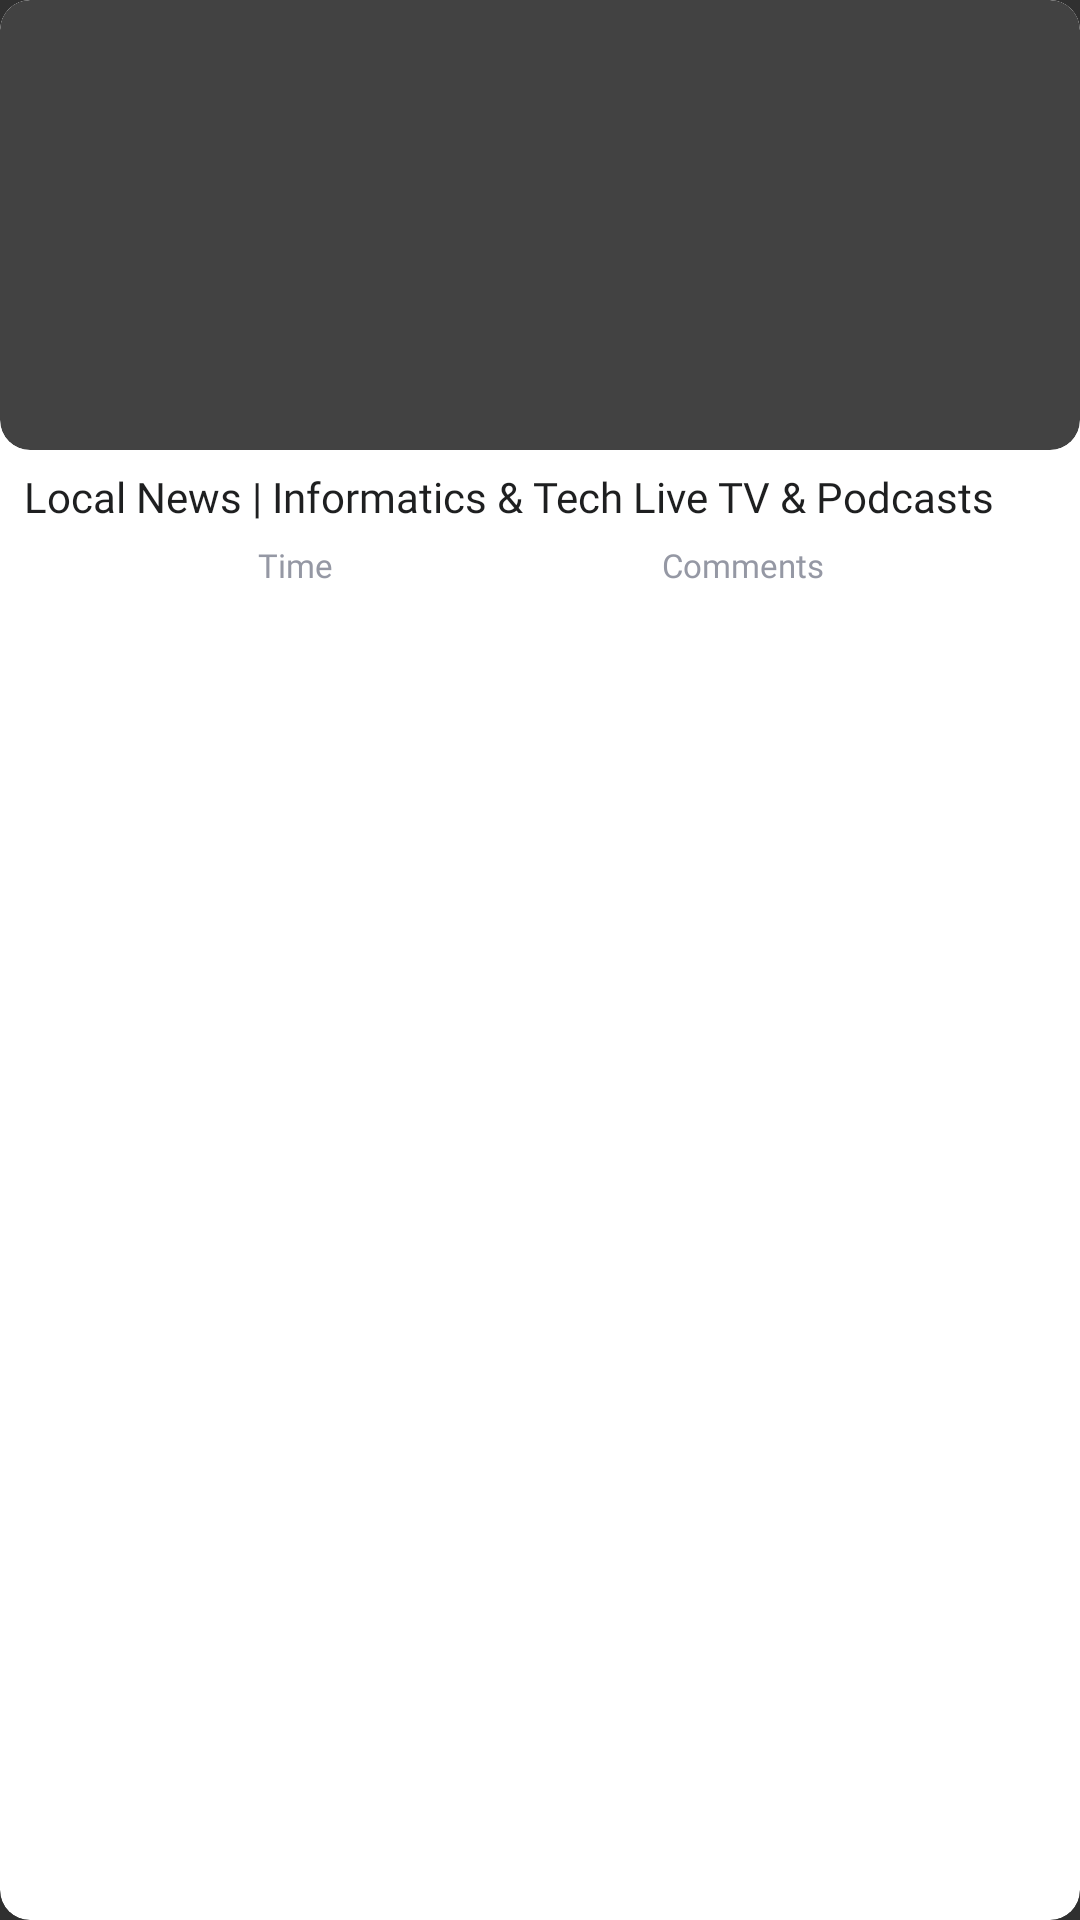

Layout XML and referenced resources for this Android screen:
<!-- AndroidManifest.xml: application theme Theme.AppCompat -->
<!-- res/layout/future_items.xml -->
<?xml version="1.0" encoding="utf-8"?>


<androidx.cardview.widget.CardView xmlns:android="http://schemas.android.com/apk/res/android"
    xmlns:app="http://schemas.android.com/apk/res-auto"
    xmlns:tools="http://schemas.android.com/tools"
    android:id="@+id/card"
    android:layout_width="290dp"
    android:layout_height="230dp"
    app:cardBackgroundColor="@color/white"
    app:cardCornerRadius="10dp"
    android:layout_marginTop="5dp"
    android:layout_marginBottom="5dp"
    android:layout_marginEnd="2dp"
    android:layout_marginStart="16dp"
    app:cardElevation="0dp">

    <LinearLayout
        android:layout_width="match_parent"
        android:layout_height="wrap_content"
        android:gravity="center"
        android:orientation="vertical">

        <androidx.cardview.widget.CardView
            android:layout_width="match_parent"
            android:layout_height="150dp"
            app:cardCornerRadius="10dp"
            app:cardElevation="0dp">
            <ImageView
                android:id="@+id/trending_image"
                android:layout_width="match_parent"
                android:layout_height="match_parent"
                android:adjustViewBounds="true"
                android:scaleType="fitXY"
                app:layout_constraintEnd_toEndOf="parent"
                app:layout_constraintStart_toStartOf="parent"
                tools:ignore="ContentDescription" />

            <TextView
                android:visibility="gone"
                android:id="@+id/video_play"
                android:layout_width="wrap_content"
                android:layout_height="wrap_content"
                android:layout_gravity="bottom"
                android:layout_margin="10dp"
                android:background="@drawable/home_video_text_background"
                android:drawablePadding="15dp"
                android:fontFamily="@font/poppins_semi_bold"
                android:gravity="center_vertical"
                android:maxLines="1"
                android:paddingStart="15dp"
                android:paddingTop="5dp"
                android:paddingEnd="5dp"
                android:paddingBottom="5dp"
                android:text=""
                android:textColor="@color/white"
                android:textSize="@dimen/item_view_trending_tag_text_size"
                app:drawableLeftCompat="@drawable/play_small_icon"
                tools:ignore="RelativeOverlap" />
        </androidx.cardview.widget.CardView>

        <TextView
            android:id="@+id/news_title"
            android:layout_width="match_parent"
            android:layout_height="wrap_content"
            android:padding="8dp"
            android:fontFamily="@font/poppins_medium"
            android:gravity="bottom"
            android:maxLines="2"
            android:text="@string/title_content"
            android:textColor="@color/app_black_color"
            android:textSize="14sp"
            android:includeFontPadding="false"
            tools:ignore="RelativeOverlap"/>

        <LinearLayout
            android:layout_width="match_parent"
            android:layout_height="wrap_content"
            android:layout_marginStart="5dp"
            android:layout_marginEnd="5dp"
            android:gravity="center_vertical"
            android:layout_gravity="center_vertical"
            android:orientation="horizontal">

            <TextView
                android:id="@+id/catagery"
                android:layout_width="match_parent"
                android:layout_height="wrap_content"
                android:layout_weight="0.5"
                android:layout_gravity="center_vertical"
                android:fontFamily="@font/poppins_regular"
                android:gravity="center_vertical"
                android:maxLines="1"
                android:text=""
                android:textColor="@color/app_gray_color"
                android:textSize="11sp"
                android:includeFontPadding="false"
                tools:ignore="RelativeOverlap"/>

            <TextView
                android:id="@+id/time"
                android:layout_width="match_parent"
                android:layout_height="wrap_content"
                android:layout_weight="0.4"
                android:layout_gravity="center_vertical"
                android:drawablePadding="5dp"
                android:drawableTint="@color/text_header"
                android:fontFamily="@font/poppins_regular"
                android:gravity="center_vertical"
                android:text="@string/time"
                android:singleLine="true"
                android:textColor="@color/text_header"
                android:textSize="11sp"
                app:drawableStartCompat="@drawable/clock_icon"
                android:includeFontPadding="false"
                tools:ignore="RelativeOverlap"/>

            <TextView
                android:id="@+id/comments"
                android:layout_width="match_parent"
                android:layout_height="wrap_content"
                android:layout_weight="0.4"
                android:layout_gravity="start"
                android:drawablePadding="5dp"
                android:fontFamily="@font/poppins_regular"
                android:gravity="center_vertical"
                android:text="@string/comments"
                android:singleLine="true"
                android:drawableTint="@color/text_header"
                android:textColor="@color/text_header"
                android:textSize="11sp"
                app:drawableStartCompat="@drawable/comments_icon"
                android:includeFontPadding="false"
                tools:ignore="RelativeOverlap"/>
        </LinearLayout>
    </LinearLayout>
</androidx.cardview.widget.CardView>
<!-- resources referenced by this layout -->
<resources>
  <color name="app_black_color">#1e1f20</color>
  <color name="app_gray_color">#c7c7c7</color>
  <color name="text_header">#9598a4</color>
  <color name="white">#FFFFFFFF</color>
  <dimen name="item_view_trending_tag_text_size">12sp</dimen>
  <!-- drawable clock_icon: png bitmap (drawable, 602 bytes) -->
  <!-- drawable comments_icon: png bitmap (drawable, 534 bytes) -->
  <!-- drawable home_video_text_background (drawable) -->
  <?xml version="1.0" encoding="utf-8"?>
  
  <shape xmlns:android="http://schemas.android.com/apk/res/android" android:shape="rectangle">
      <solid
          android:color="#242222"
          />
  
      <corners
          android:topLeftRadius="8dp"
          android:topRightRadius="8dp"
          android:bottomLeftRadius="8dp"
          android:bottomRightRadius="8dp"
          />
  </shape>
  <string name="comments">Comments</string>
  <string name="time">Time</string>
  <string name="title_content">Local News | Informatics \u0026 Tech Live TV \u0026 Podcasts</string>
</resources>
